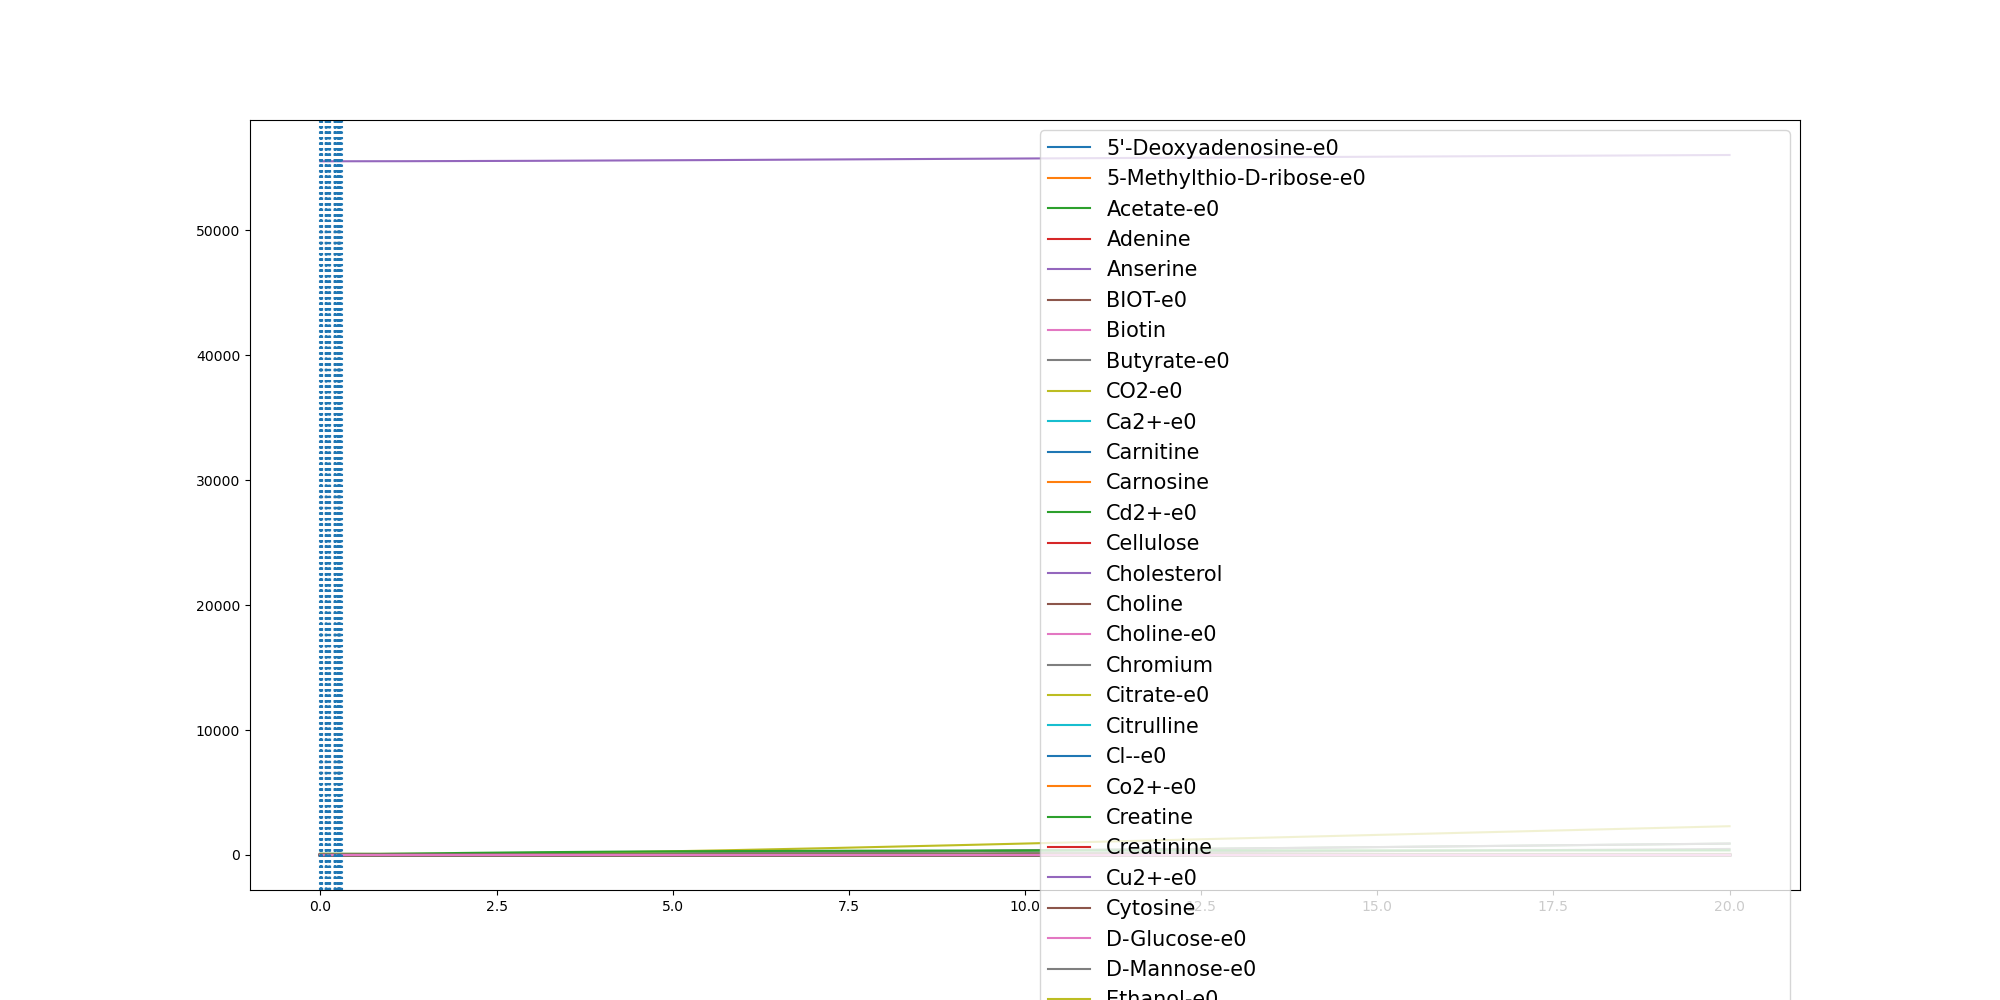

The file beside this chart, header and first rows:
	0.0	0.0008854253144565883	0.0012090731609185263	0.001448581683528517	0.0028773411890280582	0.0032170503542928585	0.0036449513526640776	0.004036270935294652	0.004155010768376815	0.004179558560593139	0.004439455654889611	0.004445164633215955	0.0059411574187301424	0.0059418304003642395	0.006104170462112667	0.006214293746859114	0.006803215870521662	0.00709933022091735	0.007105481663705584	0.007242169039058228	0.008006412796699143	0.01063716693349581	0.010765250178241892
(CH3)3NO-e0	0.0	0.0	0.0	0.0	0.0	0.0	0.0	0.0	0.0	0.0	0.0	0.0	0.0	0.0	0.0	0.0	0.0	0.0	0.0	0.0	0.0	0.0	0.0
(R)-1,2-Propanediol-e0	0.0	0.0	0.0	0.0	0.0	0.0	0.0	0.0	0.0	0.0	0.0	0.0	0.0	0.0	0.0	0.0	0.0	0.0	0.0	0.0	0.0	0.0	0.0
1,2-Propanediol-e0	0.0	0.0	0.0	0.0	0.0	0.0	0.0	0.0	0.0	0.0	0.0	0.0	0.0	0.0	0.0	0.0	0.0	0.0	0.0	0.0	0.0	0.0	0.0
1,3-Propanediol-e0	0.0	0.0	0.0	0.0	0.0	0.0	0.0	0.0	0.0	0.0	0.0	0.0	0.0	0.0	0.0	0.0	0.0	0.0	0.0	0.0	0.0	0.0	0.0
1,4-beta-D-Xylan-e0	0.0	0.0	0.0	0.0	0.0	0.0	0.0	0.0	0.0	0.0	0.0	0.0	0.0	0.0	0.0	0.0	0.0	0.0	0.0	0.0	0.0	0.0	0.0
3-dehydrocholate-e0	0.0	0.0	0.0	0.0	0.0	0.0	0.0	0.0	0.0	0.0	0.0	0.0	0.0	0.0	0.0	0.0	0.0	0.0	0.0	0.0	0.0	0.0	0.0
3alpha,12alpha-Dihydroxy-7-oxo-5beta-cho…	0.0	0.0	0.0	0.0	0.0	0.0	0.0	0.0	0.0	0.0	0.0	0.0	0.0	0.0	0.0	0.0	0.0	0.0	0.0	0.0	0.0	0.0	0.0
3alpha-hydroxy-7-oxo-5beta-cholan-24-oat…	0.0	0.0	0.0	0.0	0.0	0.0	0.0	0.0	0.0	0.0	0.0	0.0	0.0	0.0	0.0	0.0	0.0	0.0	0.0	0.0	0.0	0.0	0.0
5'-Deoxyadenosine-e0	0.0	3e-07	4e-07	5e-07	1.1e-06	1.2e-06	1.4e-06	1.5e-06	1.5e-06	1.5e-06	1.6e-06	1.6e-06	2.2e-06	2.2e-06	2.3e-06	2.3e-06	2.5e-06	2.6e-06	2.6e-06	2.7e-06	3e-06	3.9e-06	4e-06
5-Methylthio-D-ribose-e0	0.0	2e-07	3e-07	4e-07	7e-07	8e-07	9e-07	1e-06	1e-06	1e-06	1.1e-06	1.1e-06	1.4e-06	1.4e-06	1.5e-06	1.5e-06	1.6e-06	1.7e-06	1.7e-06	1.7e-06	1.9e-06	2.4e-06	2.4e-06
ACTN-e0	0.0	0.0	0.0	0.0	0.0	0.0	0.0	0.0	0.0	0.0	0.0	0.0	0.0	0.0	0.0	0.0	0.0	0.0	0.0	0.0	0.0	0.0	0.0
Acetaldehyde-e0	0.0	0.0	0.0	0.0	0.0	0.0	0.0	0.0	0.0	0.0	0.0	0.0	0.0	0.0	0.0	0.0	0.0	0.0	0.0	0.0	0.0	0.0	0.0
Acetate-e0	0.0	0.0004256	0.0005747	0.0006843	0.001362	0.001529	0.001743	0.001942	0.002003	0.002016	0.00215	0.002153	0.002955	0.002955	0.003045	0.003106	0.003437	0.003606	0.003609	0.003688	0.004135	0.005763	0.005845
Acetone-e0	0.0	0.0	0.0	0.0	0.0	0.0	0.0	0.0	0.0	0.0	0.0	0.0	0.0	0.0	0.0	0.0	0.0	0.0	0.0	0.0	0.0	0.0	0.0
Adenine	0.3271	0.3271	0.3271	0.3271	0.3271	0.3271	0.3271	0.3271	0.3271	0.3271	0.3271	0.3271	0.3271	0.3271	0.3271	0.3271	0.3271	0.3271	0.3271	0.3271	0.3271	0.3271	0.3271
Adenosine-e0	0.0	0.0	0.0	0.0	0.0	0.0	0.0	0.0	0.0	0.0	0.0	0.0	0.0	0.0	0.0	0.0	0.0	0.0	0.0	0.0	0.0	0.0	0.0
Amylotriose-e0	0.0	0.0	0.0	0.0	0.0	0.0	0.0	0.0	0.0	0.0	0.0	0.0	0.0	0.0	0.0	0.0	0.0	0.0	0.0	0.0	0.0	0.0	0.0
Anserine	0.0001	0.0001	0.0001	0.0001	0.0001	0.0001	0.0001	0.0001	0.0001	0.0001	0.0001	0.0001	0.0001	0.0001	0.0001	0.0001	0.0001	0.0001	0.0001	0.0001	0.0001	0.0001	0.0001
Arsenate	0.0	0.0	0.0	0.0	0.0	0.0	0.0	0.0	0.0	0.0	0.0	0.0	0.0	0.0	0.0	0.0	0.0	0.0	0.0	0.0	0.0	0.0	0.0
Arsenite-e0	0.0	0.0	0.0	0.0	0.0	0.0	0.0	0.0	0.0	0.0	0.0	0.0	0.0	0.0	0.0	0.0	0.0	0.0	0.0	0.0	0.0	0.0	0.0
BDOH-e0	0.0	0.0	0.0	0.0	0.0	0.0	0.0	0.0	0.0	0.0	0.0	0.0	0.0	0.0	0.0	0.0	0.0	0.0	0.0	0.0	0.0	0.0	0.0
BET-e0	0.0	0.0	0.0	0.0	0.0	0.0	0.0	0.0	0.0	0.0	0.0	0.0	0.0	0.0	0.0	0.0	0.0	0.0	0.0	0.0	0.0	0.0	0.0
BIOT-e0	2.74e-05	2.74e-05	2.74e-05	2.74e-05	2.74e-05	2.74e-05	2.74e-05	2.74e-05	2.74e-05	2.74e-05	2.74e-05	2.74e-05	2.74e-05	2.74e-05	2.74e-05	2.74e-05	2.74e-05	2.74e-05	2.74e-05	2.74e-05	2.74e-05	2.74e-05	2.74e-05
Betaine	0.0	0.0	0.0	0.0	0.0	0.0	0.0	0.0	0.0	0.0	0.0	0.0	0.0	0.0	0.0	0.0	0.0	0.0	0.0	0.0	0.0	0.0	0.0
Biotin	2.74e-05	2.74e-05	2.74e-05	2.74e-05	2.74e-05	2.74e-05	2.74e-05	2.74e-05	2.74e-05	2.74e-05	2.74e-05	2.74e-05	2.74e-05	2.74e-05	2.74e-05	2.74e-05	2.74e-05	2.74e-05	2.74e-05	2.74e-05	2.74e-05	2.74e-05	2.74e-05
Butyrate-e0	0.0	0.0	0.0	0.0	0.0	0.0	0.0	0.0	0.0	0.0	0.0	0.0	0.0	0.0	0.0	0.0	0.0	0.0	0.0	0.0	0.0	0.0	0.0
CELB-e0	0.0	0.0	0.0	0.0	0.0	0.0	0.0	0.0	0.0	0.0	0.0	0.0	0.0	0.0	0.0	0.0	0.0	0.0	0.0	0.0	0.0	0.0	0.0
CO-e0	0.0	0.0	0.0	0.0	0.0	0.0	0.0	0.0	0.0	0.0	0.0	0.0	0.0	0.0	0.0	0.0	0.0	0.0	0.0	0.0	0.0	0.0	0.0
CO2-e0	0.0	0.0006708	0.0009115	0.001089	0.002189	0.002472	0.002868	0.003268	0.003397	0.003425	0.003713	0.003719	0.005405	0.005406	0.00558	0.005685	0.006209	0.006469	0.006475	0.006596	0.007287	0.009766	0.00989
Ca2+-e0	0.8715	0.8715	0.8715	0.8715	0.8715	0.8715	0.8715	0.8715	0.8715	0.8715	0.8715	0.8715	0.8715	0.8715	0.8715	0.8715	0.8715	0.8715	0.8715	0.8715	0.8715	0.8715	0.8715
Carnitine	4.591	4.591	4.591	4.591	4.591	4.591	4.591	4.591	4.591	4.591	4.591	4.591	4.591	4.591	4.591	4.591	4.591	4.591	4.591	4.591	4.591	4.591	4.591
Carnosine	8.177	8.177	8.177	8.177	8.177	8.177	8.177	8.177	8.177	8.177	8.177	8.177	8.177	8.177	8.177	8.177	8.177	8.177	8.177	8.177	8.177	8.177	8.177
Cd2+-e0	6.67e-05	6.67e-05	6.67e-05	6.67e-05	6.67e-05	6.67e-05	6.67e-05	6.67e-05	6.67e-05	6.67e-05	6.67e-05	6.67e-05	6.67e-05	6.67e-05	6.67e-05	6.67e-05	6.67e-05	6.67e-05	6.67e-05	6.67e-05	6.67e-05	6.67e-05	6.67e-05
Cellulose	0.7503	0.7503	0.7503	0.7503	0.7503	0.7503	0.7503	0.7503	0.7503	0.7503	0.7503	0.7503	0.7503	0.7503	0.7503	0.7503	0.7503	0.7503	0.7503	0.7503	0.7503	0.7503	0.7503
Chenodiol-e0	0.0	0.0	0.0	0.0	0.0	0.0	0.0	0.0	0.0	0.0	0.0	0.0	0.0	0.0	0.0	0.0	0.0	0.0	0.0	0.0	0.0	0.0	0.0
Cholate-e0	0.0	0.0	0.0	0.0	0.0	0.0	0.0	0.0	0.0	0.0	0.0	0.0	0.0	0.0	0.0	0.0	0.0	0.0	0.0	0.0	0.0	0.0	0.0
Cholesterol	0.0003	0.0003	0.0003	0.0003	0.0003	0.0003	0.0003	0.0003	0.0003	0.0003	0.0003	0.0003	0.0003	0.0003	0.0003	0.0003	0.0003	0.0003	0.0003	0.0003	0.0003	0.0003	0.0003
Choline	0.03205	0.03205	0.03205	0.03205	0.03205	0.03205	0.03205	0.03205	0.03205	0.03205	0.03205	0.03205	0.03205	0.03205	0.03205	0.03205	0.03205	0.03205	0.03205	0.03205	0.03205	0.03205	0.03205
Choline-e0	0.03205	0.03205	0.03205	0.03205	0.03205	0.03205	0.03205	0.03205	0.03205	0.03205	0.03205	0.03205	0.03205	0.03205	0.03205	0.03205	0.03205	0.03205	0.03205	0.03205	0.03205	0.03205	0.03205
Chromium	0.0005932	0.0005932	0.0005932	0.0005932	0.0005932	0.0005932	0.0005932	0.0005932	0.0005932	0.0005932	0.0005932	0.0005932	0.0005932	0.0005932	0.0005932	0.0005932	0.0005932	0.0005932	0.0005932	0.0005932	0.0005932	0.0005932	0.0005932
Citrate-e0	0.0	0.0	0.0	0.0	0.0	0.0	0.0	0.0	0.0	0.0	0.0	0.0	0.0	0.0	0.0	0.0	0.0	0.0	0.0	0.0	0.0	0.0	0.0
Citrulline	0.4224	0.4224	0.4224	0.4224	0.4224	0.4224	0.4224	0.4224	0.4224	0.4224	0.4224	0.4224	0.4224	0.4224	0.4224	0.4224	0.4224	0.4224	0.4224	0.4224	0.4224	0.4224	0.4224
Cl--e0	11.84	11.84	11.84	11.84	11.84	11.84	11.84	11.84	11.84	11.84	11.84	11.84	11.84	11.84	11.84	11.84	11.84	11.84	11.84	11.84	11.84	11.84	11.84
Co2+-e0	1.0	1	1	1	1	1	1	1	1	1	1	1	1	1	1	1	1	1	1	1	1	1	1
CoA-e0	0.0	0.0	0.0	0.0	0.0	0.0	0.0	0.0	0.0	0.0	0.0	0.0	0.0	0.0	0.0	0.0	0.0	0.0	0.0	0.0	0.0	0.0	0.0
Creatine	5.643	5.643	5.643	5.643	5.643	5.643	5.643	5.643	5.643	5.643	5.643	5.643	5.643	5.643	5.643	5.643	5.643	5.643	5.643	5.643	5.643	5.643	5.643
Creatinine	4.906	4.906	4.906	4.906	4.906	4.906	4.906	4.906	4.906	4.906	4.906	4.906	4.906	4.906	4.906	4.906	4.906	4.906	4.906	4.906	4.906	4.906	4.906
Cu2+-e0	0.005341	0.005341	0.005341	0.00534	0.00534	0.00534	0.005339	0.005339	0.005339	0.005339	0.005339	0.005339	0.005339	0.005339	0.005338	0.005338	0.005338	0.005338	0.005338	0.005338	0.005338	0.005337	0.005337
Cytidine-e0	0.0	0.0	0.0	0.0	0.0	0.0	0.0	0.0	0.0	0.0	0.0	0.0	0.0	0.0	0.0	0.0	0.0	0.0	0.0	0.0	0.0	0.0	0.0
Cytosine	0.1962	0.1962	0.1962	0.1962	0.1962	0.1962	0.1962	0.1962	0.1962	0.1962	0.1962	0.1962	0.1962	0.1962	0.1962	0.1962	0.1962	0.1962	0.1962	0.1962	0.1962	0.1962	0.1962
D-Arabinose-e0	0.0	0.0	0.0	0.0	0.0	0.0	0.0	0.0	0.0	0.0	0.0	0.0	0.0	0.0	0.0	0.0	0.0	0.0	0.0	0.0	0.0	0.0	0.0
D-Fructose-e0	0.0	0.0	0.0	0.0	0.0	0.0	0.0	0.0	0.0	0.0	0.0	0.0	0.0	0.0	0.0	0.0	0.0	0.0	0.0	0.0	0.0	0.0	0.0
D-Galactonate-e0-e0	0.0	0.0	0.0	0.0	0.0	0.0	0.0	0.0	0.0	0.0	0.0	0.0	0.0	0.0	0.0	0.0	0.0	0.0	0.0	0.0	0.0	0.0	0.0
D-Galacturonate-e0	0.0	0.0	0.0	0.0	0.0	0.0	0.0	0.0	0.0	0.0	0.0	0.0	0.0	0.0	0.0	0.0	0.0	0.0	0.0	0.0	0.0	0.0	0.0
D-Glucose-e0	9.865	9.865	9.864	9.864	9.863	9.863	9.862	9.862	9.862	9.862	9.862	9.862	9.86	9.86	9.86	9.86	9.859	9.859	9.859	9.859	9.858	9.856	9.856
D-Glyceraldehyde-e0	0.0	0.0	0.0	0.0	0.0	0.0	0.0	0.0	0.0	0.0	0.0	0.0	0.0	0.0	0.0	0.0	0.0	0.0	0.0	0.0	0.0	0.0	0.0
D-Mannitol-e0	0.0	0.0	0.0	0.0	0.0	0.0	0.0	0.0	0.0	0.0	0.0	0.0	0.0	0.0	0.0	0.0	0.0	0.0	0.0	0.0	0.0	0.0	0.0
D-Mannose-e0	1.273	1.273	1.273	1.273	1.273	1.273	1.273	1.273	1.273	1.273	1.273	1.273	1.272	1.272	1.272	1.272	1.272	1.272	1.272	1.272	1.272	1.272	1.272
D-Ribose-e0	0.0	0.0	0.0	0.0	0.0	0.0	0.0	0.0	0.0	0.0	0.0	0.0	0.0	0.0	0.0	0.0	0.0	0.0	0.0	0.0	0.0	0.0	0.0
D-Ribose-e0-e0	0.0	0.0	0.0	0.0	0.0	0.0	0.0	0.0	0.0	0.0	0.0	0.0	0.0	0.0	0.0	0.0	0.0	0.0	0.0	0.0	0.0	0.0	0.0
... 190 more rows
